The GitHub repository igonzalezespi/TFG contains a labelled image folder "test-categorical" with 4 categories: altogrado, ascus, bajogrado, benign. Examples follow, each with its label.

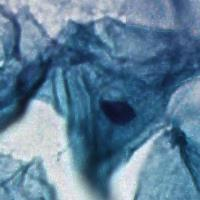
Label: benign

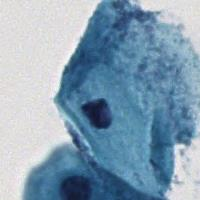
Label: benign

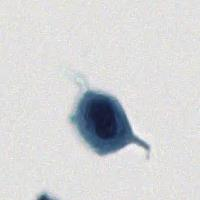
Label: ascus

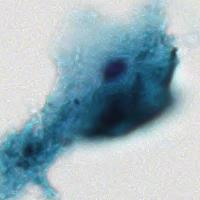
Label: benign

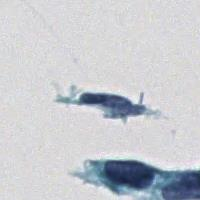
Label: bajogrado

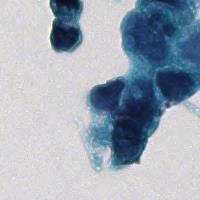
Label: altogrado
